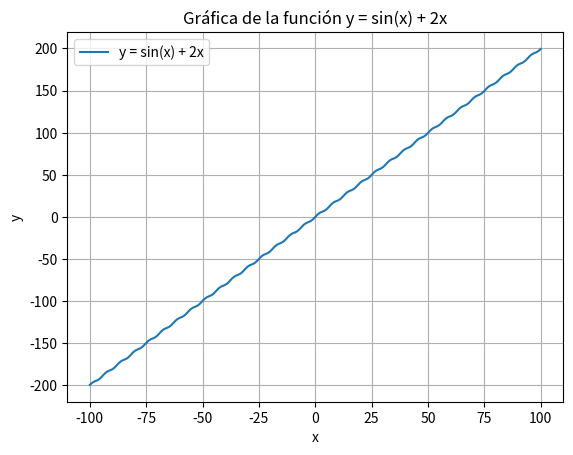

This chart was generated by the following Python code:

import numpy as np
import matplotlib.pyplot as plt


def Calcular_funcion(f, x):
    """
    Calcula el valor de una función matemática en un punto dado.
    
    Parámetros:
    f -- función matemática a evaluar
    x -- valor numérico en el que se evaluará la función
    
    Retorna:
    Valor de la función f evaluada en el punto x.
    """
    return f(x)


def f(x):
    """
    Calcula la función matemática y = sin(x) + 2x.
    
    Parámetros:
    x -- valor numérico para calcular la función
    
    Retorna:
    Resultado de la función y = sin(x) + 2x.
    """
    return np.sin(x) + 2 * x

if __name__ == "__main__":

    dominio_x = list(range(-100, 101))
    
    valores_y = []
    for xi in dominio_x:
        yi = Calcular_funcion(f, xi)
        valores_y.append(yi)
    
    
    
    fig = plt.figure()
    ax1 = fig.add_subplot(111)
    plt.plot(dominio_x, valores_y, label='y = sin(x) + 2x')
    plt.title('Gráfica de la función y = sin(x) + 2x')
    plt.xlabel('x')
    plt.ylabel('y')
    plt.grid(True)
    plt.legend()
    plt.show()
